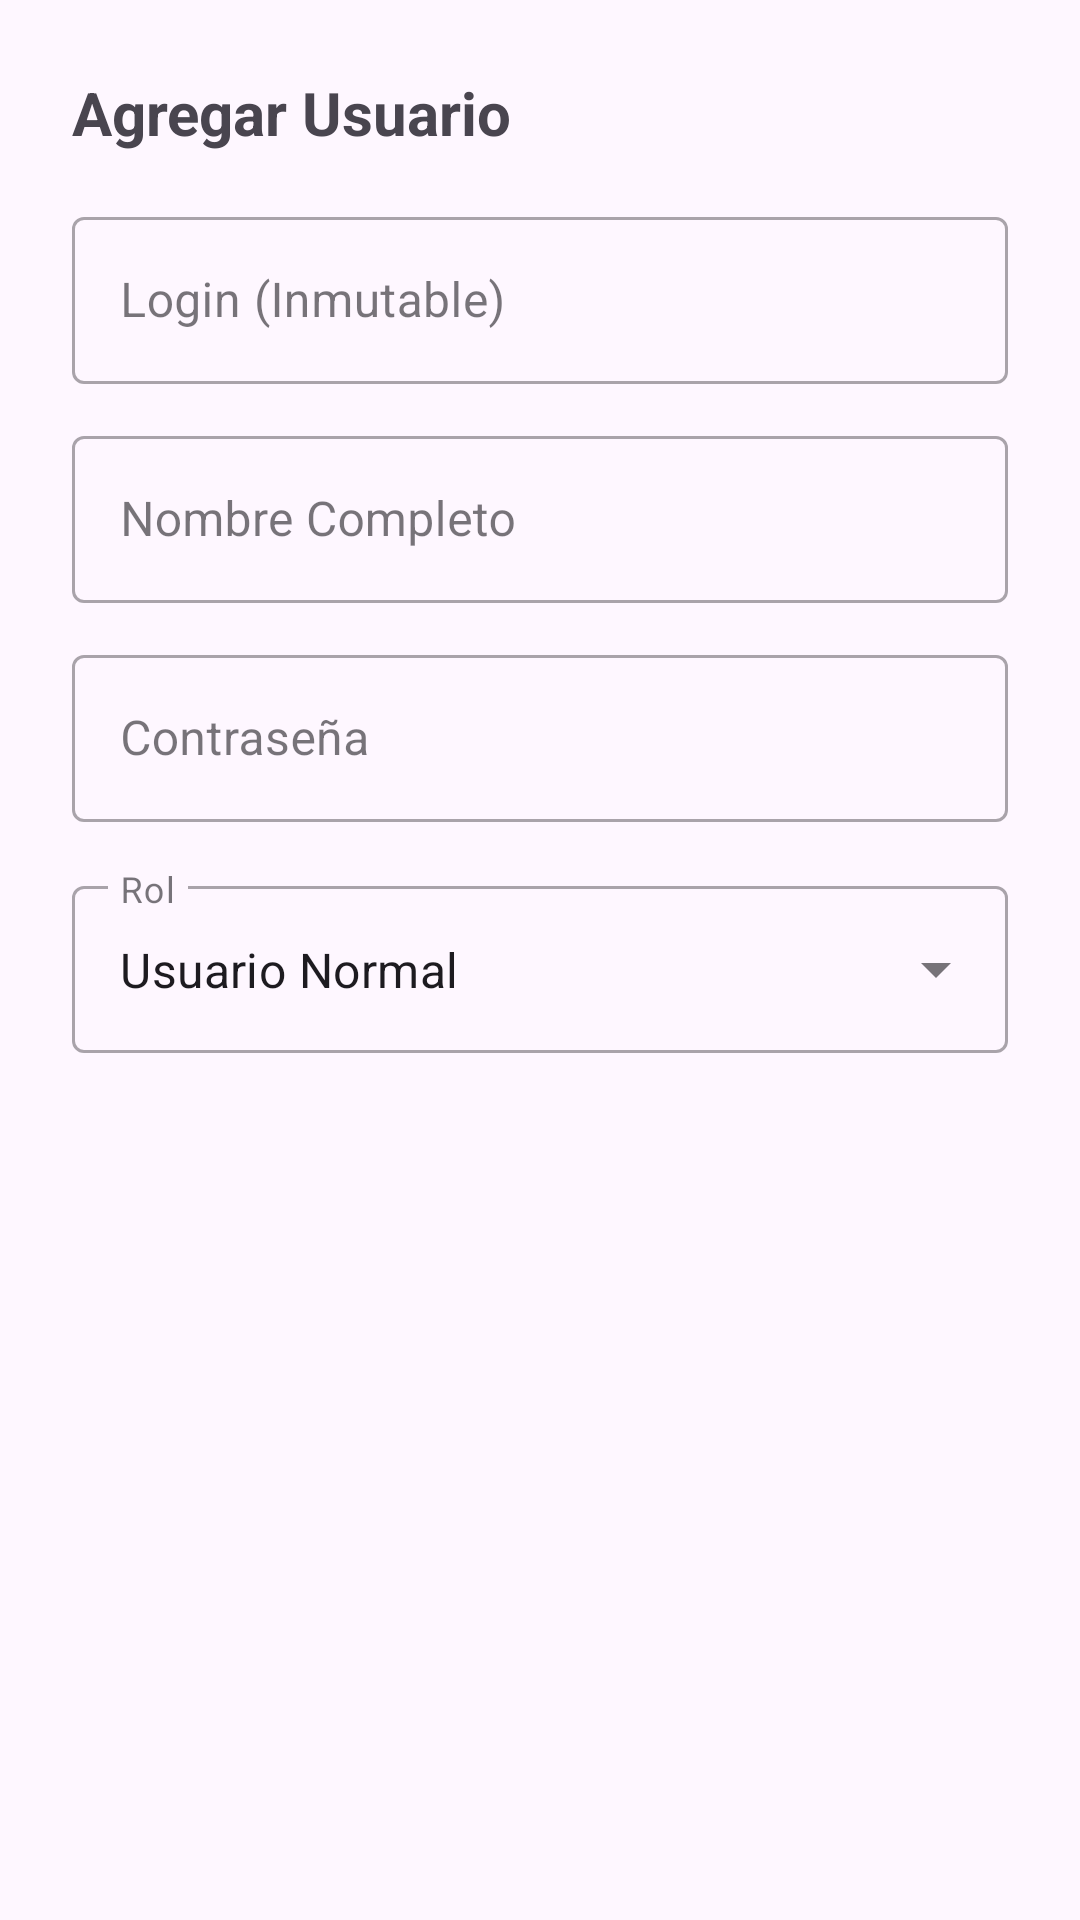

Write the Android layout XML for this screen, with the resource values it uses.
<!-- AndroidManifest.xml: application theme Theme.InventarioAceras -->
<!-- res/layout/dialog_user_form.xml -->
<?xml version="1.0" encoding="utf-8"?>
<LinearLayout xmlns:android="http://schemas.android.com/apk/res/android"
    android:layout_width="match_parent"
    android:layout_height="wrap_content"
    android:orientation="vertical"
    android:padding="24dp">

    <TextView
        android:id="@+id/tvDialogTitle"
        android:layout_width="match_parent"
        android:layout_height="wrap_content"
        android:layout_marginBottom="16dp"
        android:text="Agregar Usuario"
        android:textSize="20sp"
        android:textStyle="bold" />

    <com.google.android.material.textfield.TextInputLayout
        android:id="@+id/tilUserName"
        style="@style/Widget.MaterialComponents.TextInputLayout.OutlinedBox"
        android:layout_width="match_parent"
        android:layout_height="wrap_content"
        android:layout_marginBottom="12dp"
        android:hint="Login (Inmutable)">

        <com.google.android.material.textfield.TextInputEditText
            android:id="@+id/etUserName"
            android:layout_width="match_parent"
            android:layout_height="wrap_content"
            android:inputType="textNoSuggestions"
            android:maxLength="50" />
    </com.google.android.material.textfield.TextInputLayout>

    <com.google.android.material.textfield.TextInputLayout
        android:id="@+id/tilFullName"
        style="@style/Widget.MaterialComponents.TextInputLayout.OutlinedBox"
        android:layout_width="match_parent"
        android:layout_height="wrap_content"
        android:layout_marginBottom="12dp"
        android:hint="Nombre Completo">

        <com.google.android.material.textfield.TextInputEditText
            android:id="@+id/etFullName"
            android:layout_width="match_parent"
            android:layout_height="wrap_content"
            android:inputType="textPersonName"
            android:maxLength="100" />
    </com.google.android.material.textfield.TextInputLayout>

    <com.google.android.material.textfield.TextInputLayout
        android:id="@+id/tilPassword"
        style="@style/Widget.MaterialComponents.TextInputLayout.OutlinedBox"
        android:layout_width="match_parent"
        android:layout_height="wrap_content"
        android:layout_marginBottom="16dp"
        android:hint="Contraseña">

        <com.google.android.material.textfield.TextInputEditText
            android:id="@+id/etPassword"
            android:layout_width="match_parent"
            android:layout_height="wrap_content"
            android:inputType="textPassword" />
    </com.google.android.material.textfield.TextInputLayout>

    <com.google.android.material.textfield.TextInputLayout
        android:id="@+id/tilRole"
        style="@style/Widget.MaterialComponents.TextInputLayout.OutlinedBox.ExposedDropdownMenu"
        android:layout_width="match_parent"
        android:layout_height="wrap_content"
        android:layout_marginBottom="16dp"
        android:hint="Rol">

        <AutoCompleteTextView
            android:id="@+id/actvRole"
            android:layout_width="match_parent"
            android:layout_height="wrap_content"
            android:inputType="none"
            android:text="Usuario Normal" />
    </com.google.android.material.textfield.TextInputLayout>

</LinearLayout>
<!-- resources referenced by this layout -->
<resources>
  <style name="Theme.InventarioAceras" parent="Theme.Material3.DayNight.NoActionBar">
          <item name="colorPrimary">@color/primary</item>
          <item name="colorPrimaryDark">@color/primary_dark</item>
          <item name="colorAccent">@color/accent</item>
          <item name="android:statusBarColor">@color/primary_dark</item>
      </style>
  <color name="primary">#1976D2</color>
  <color name="primary_dark">#1565C0</color>
  <color name="accent">#FF9800</color>
</resources>
